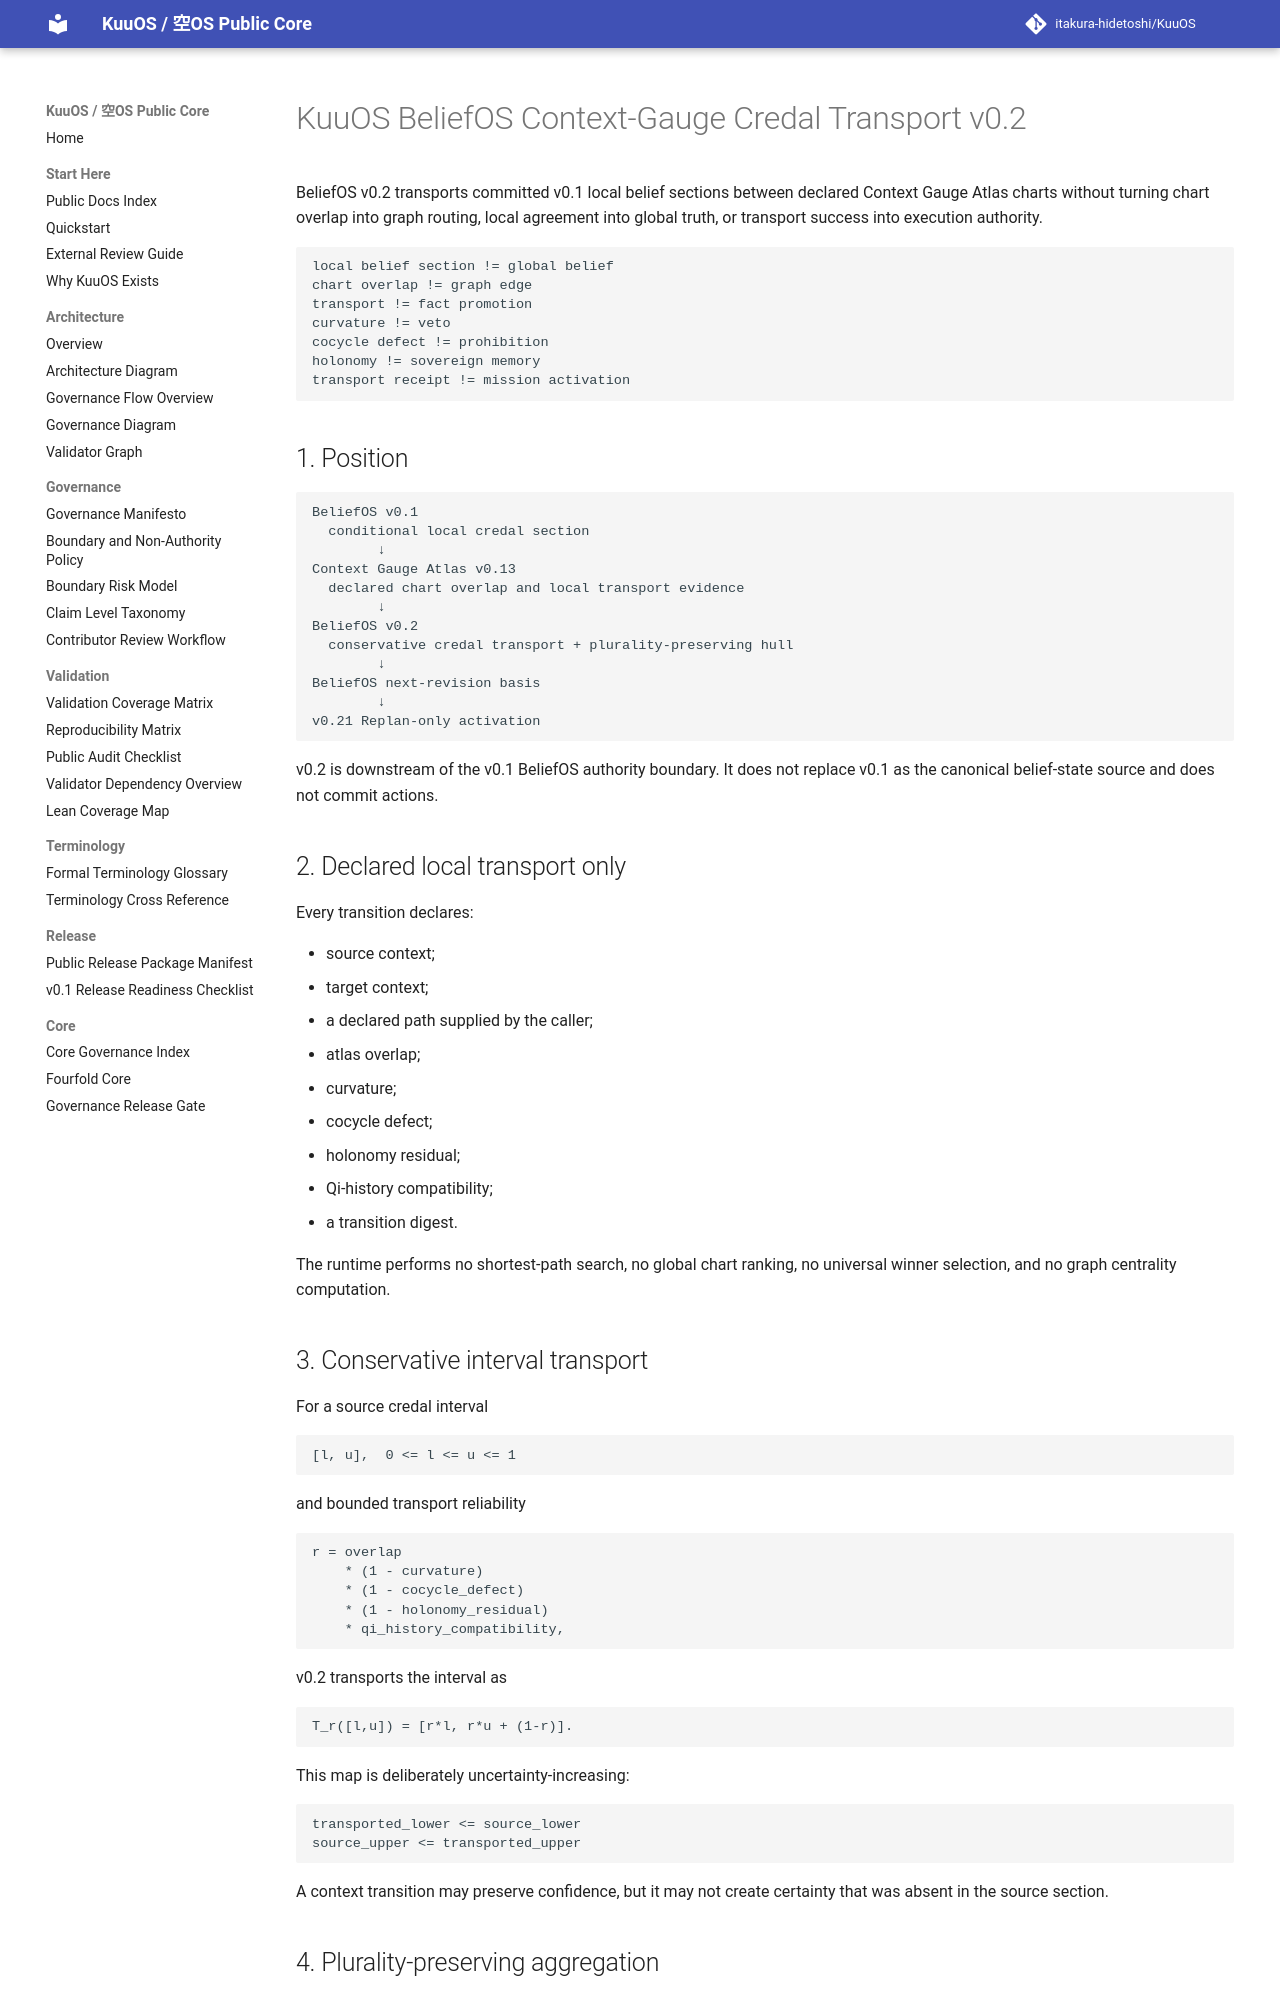

repository: itakura-hidetoshi/KuuOS · page: KUUOS_BELIEF_OS_CONTEXT_GAUGE_CREDAL_TRANSPORT_v0_2/index.html · generator: mkdocs

# KuuOS BeliefOS Context-Gauge Credal Transport v0.2

BeliefOS v0.2 transports committed v0.1 local belief sections between declared Context Gauge Atlas charts without turning chart overlap into graph routing, local agreement into global truth, or transport success into execution authority.

```text
local belief section != global belief
chart overlap != graph edge
transport != fact promotion
curvature != veto
cocycle defect != prohibition
holonomy != sovereign memory
transport receipt != mission activation
```

## 1. Position

```text
BeliefOS v0.1
  conditional local credal section
        ↓
Context Gauge Atlas v0.13
  declared chart overlap and local transport evidence
        ↓
BeliefOS v0.2
  conservative credal transport + plurality-preserving hull
        ↓
BeliefOS next-revision basis
        ↓
v0.21 Replan-only activation
```

v0.2 is downstream of the v0.1 BeliefOS authority boundary. It does not replace v0.1 as the canonical belief-state source and does not commit actions.

## 2. Declared local transport only

Every transition declares:

- source context;
- target context;
- a declared path supplied by the caller;
- atlas overlap;
- curvature;
- cocycle defect;
- holonomy residual;
- Qi-history compatibility;
- a transition digest.

The runtime performs no shortest-path search, no global chart ranking, no universal winner selection, and no graph centrality computation.

## 3. Conservative interval transport

For a source credal interval

```text
[l, u],  0 <= l <= u <= 1
```

and bounded transport reliability

```text
r = overlap
    * (1 - curvature)
    * (1 - cocycle_defect)
    * (1 - holonomy_residual)
    * qi_history_compatibility,
```

v0.2 transports the interval as

```text
T_r([l,u]) = [r*l, r*u + (1-r)].
```

This map is deliberately uncertainty-increasing:

```text
transported_lower <= source_lower
source_upper <= transported_upper
```

A context transition may preserve confidence, but it may not create certainty that was absent in the source section.
